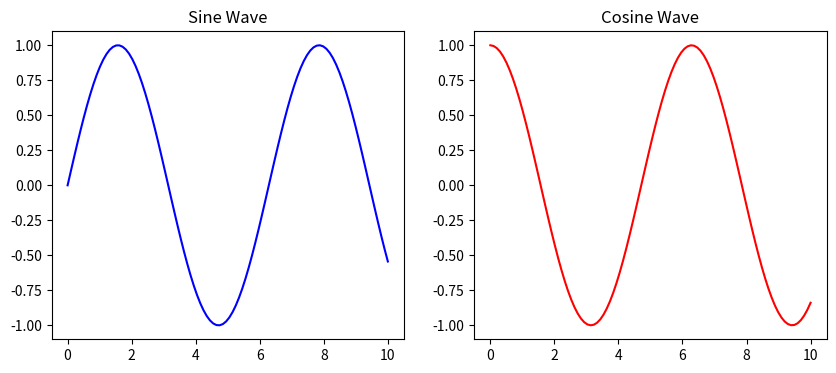

This figure's Python source:
import matplotlib.pyplot as plt
import numpy as np

x = np.linspace(0, 10, 100)
y1 = np.sin(x)
y2 = np.cos(x)

fig, (ax1, ax2) = plt.subplots(1, 2, figsize=(10, 4))


ax1.plot(x, y1, color='blue')
ax1.set_title('Sine Wave')

ax2.plot(x, y2, color='red')
ax2.set_title('Cosine Wave')

plt.show()